Run: headless pygame with SDL's dummy video driver; simulated clock (each Clock.tick advances the game by its frame time, no real sleeping); random seed 0; keys injected as events and as key.get_pressed() state; mouse plan: one left click at the window centre at the start of phase 2, then a move to the lower-right quarter at the start of phase 3.
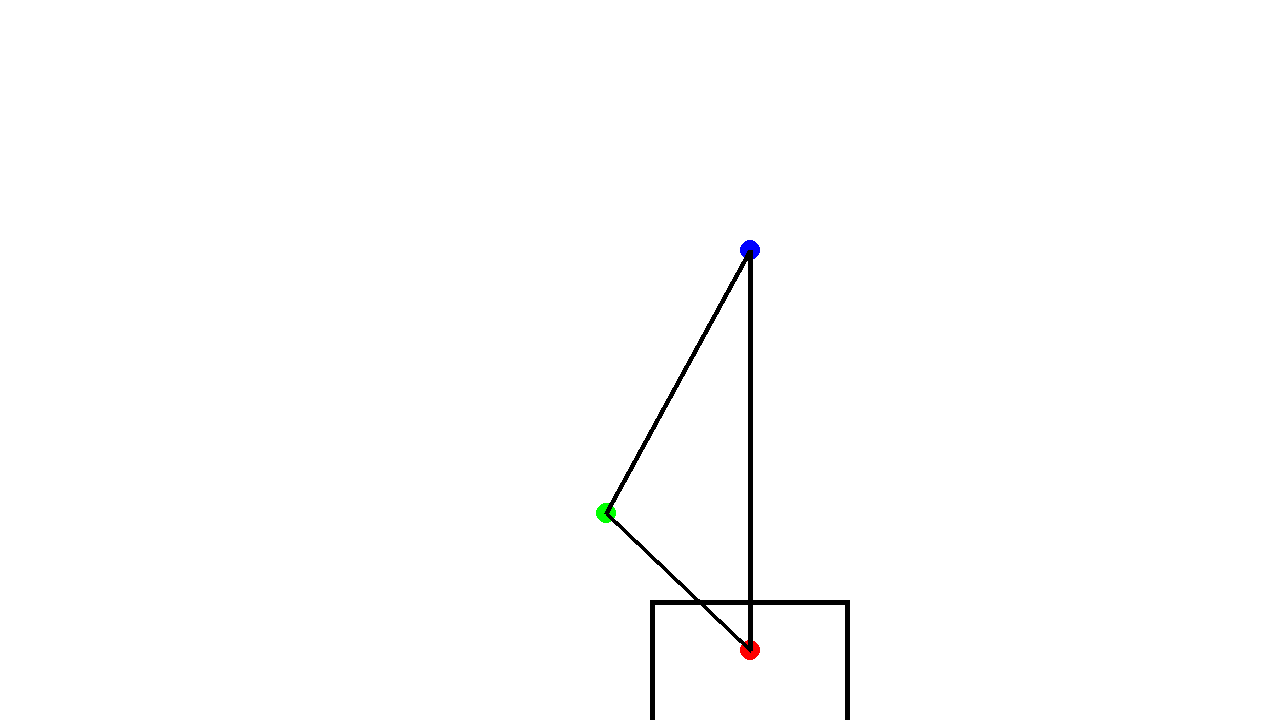
Frame 1 of 4 · flips 1–60 · no input
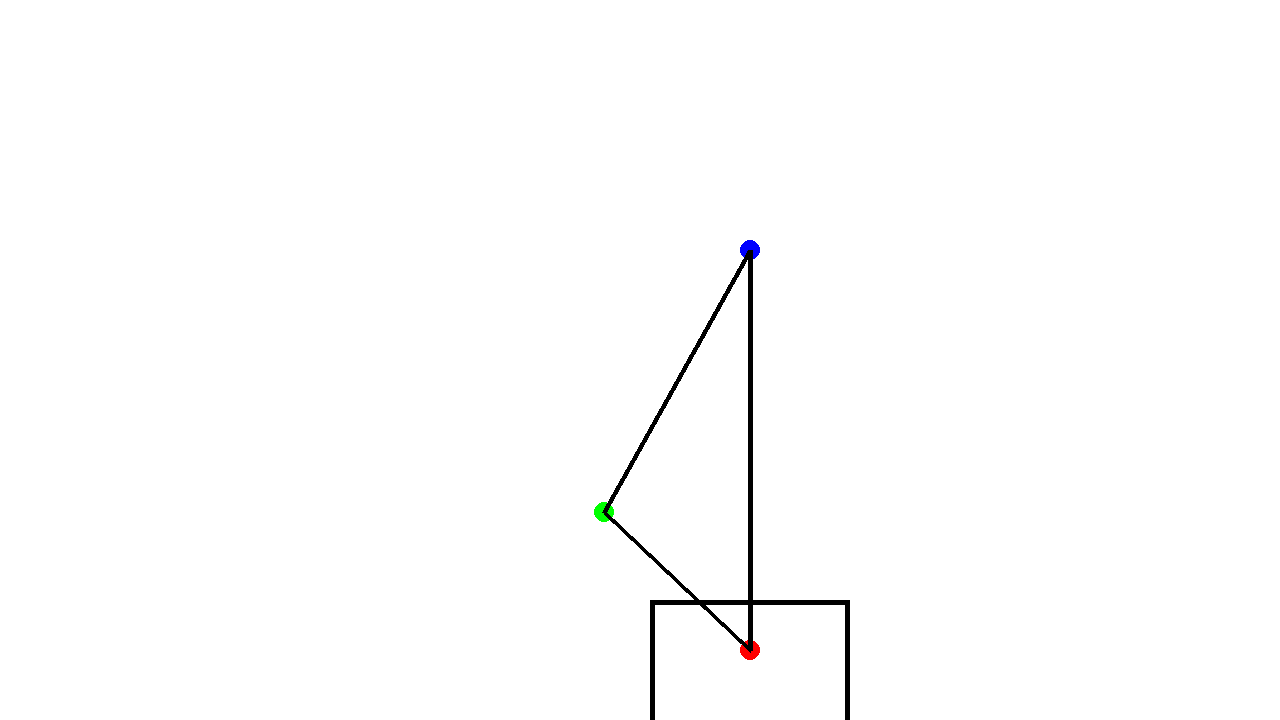
Frame 2 of 4 · flips 61–180 · clicked the window centre · tapped SPACE, RETURN · held RIGHT (→), D
Frame 3 of 4 · flips 181–300 · moved the mouse to the lower-right quarter · held DOWN (↓), S · screen unchanged from frame 2, image omitted
Frame 4 of 4 · flips 301–420 · held LEFT (←), A, UP (↑), W · screen unchanged from frame 3, image omitted

The pygame program that drew these frames:

# Jacob Auman
# 2D Linkage Robot Arm simulator
#############################################
import pygame
import math
import pygame

class Joint:
    def __init__(self, x, y, color, is_fixed=False):
        self.x = x
        self.y = y
        self.color = color
        self.is_fixed = is_fixed
        self.is_dragging = False

    def draw(self, screen):
        pygame.draw.circle(screen, self.color, (self.x, self.y), 10)

    def update_position(self, new_x, new_y):
        self.x = new_x
        self.y = new_y


class Link: 
    # This Class takes in two Joint Class Instances, and a specified length that the two points must always maintain
    def __init__(self, jointA, jointB, length):
        self.jointA = jointA
        self.jointB = jointB
        self.length = length

    def draw(self, screen):
        pygame.draw.line(screen, "black", (self.jointA.x, self.jointA.y), (self.jointB.x, self.jointB.y), 5)

    def updateJointPosition(self):
        # This function will check if the points are within the specified length, and if not, it will then check to see which point are fixed or floating then calculate the new position of the floating point.

        # Calculate the distance between the two points
        distance = math.sqrt((self.jointB.x - self.jointA.x)**2 + (self.jointB.y - self.jointA.y)**2)
        if self.length != distance:
            if self.jointA.is_fixed == False and self.jointB.is_fixed == True:
                # Calculate the new position of jointA
                self.jointA.x = self.jointB.x - (self.jointB.x - self.jointA.x) / distance * self.length
                self.jointA.y = self.jointB.y - (self.jointB.y - self.jointA.y) / distance * self.length
            elif self.jointA.is_fixed == True and self.jointB.is_fixed == False:
                # Calculate the new position of jointB
                self.jointB.x = self.jointA.x - (self.jointA.x - self.jointB.x) / distance * self.length
                self.jointB.y = self.jointA.y - (self.jointA.y - self.jointB.y) / distance * self.length
            elif self.jointA.is_fixed == False and self.jointB.is_fixed == False:
                # Calculate the new position of both joints
                angle = math.atan2(self.jointB.y - self.jointA.y, self.jointB.x - self.jointA.x)
                new_x = self.jointA.x + math.cos(angle) * self.length
                new_y = self.jointA.y + math.sin(angle) * self.length
                self.jointB.update_position(new_x, new_y)
                self.jointA.update_position(new_x - math.cos(angle) * self.length, new_y - math.sin(angle) * self.length)
            else:
                raise Exception("Both joints cannot be fixed")



def main():
    ### pygame init ###
    pygame.init()
    screen = pygame.display.set_mode((1280, 720))
    clock = pygame.time.Clock()
    running = True
    
    #Center-Ish Origin Point
    a = 750
    b = 650

    joint1 = Joint(a, b, "red", is_fixed=True)
    joint2 = Joint(a, b-1, "blue", is_fixed=False)
    joint3 = Joint(a-1, b-1, "green", is_fixed=False)
   
    joint_list = [joint1, joint2, joint3]

    link12 = Link(joint1, joint2, 400)
    link12.updateJointPosition()
    link13 = Link(joint1, joint3, 200)
    link13.updateJointPosition()
    link23 = Link(joint2, joint3, 300)
    link23.updateJointPosition()

    link_list = [link12, link13, link23]

    while running:
        for event in pygame.event.get():
            if event.type == pygame.QUIT:
                running = False

            elif event.type == pygame.MOUSEBUTTONDOWN:
                if event.button == 1:  # Left mouse button
                
                    for joint in joint_list:
                        if (joint.x - 10 <= event.pos[0] <= joint.x + 10 and joint.y - 10 <= event.pos[1] <= joint.y + 10) and not joint.is_fixed:
                            joint.is_dragging = True

            elif event.type == pygame.MOUSEBUTTONUP:
                if event.button == 1:  # Left mouse button
                    for joint in joint_list:
                        joint.is_dragging = False

                    for link in link_list:
                        link.updateJointPosition()

            elif event.type == pygame.MOUSEMOTION:
                if joint1.is_dragging or joint2.is_dragging or joint3.is_dragging:
                    for joint in joint_list:
                        if joint.is_dragging:
                            joint.update_position(event.pos[0], event.pos[1])

                    for link in link_list:
                        link.updateJointPosition()

        screen.fill("white")
        ((1280, 720))

        pygame.draw.rect(screen, "black", (650, 600, 200 , 200), 5)
        
        for joint in joint_list:
            joint.draw(screen)
        for link in link_list:
            link.draw(screen)
    
        pygame.display.flip()
        clock.tick(60)   
    pygame.quit()


if __name__ == "__main__":
    main()
